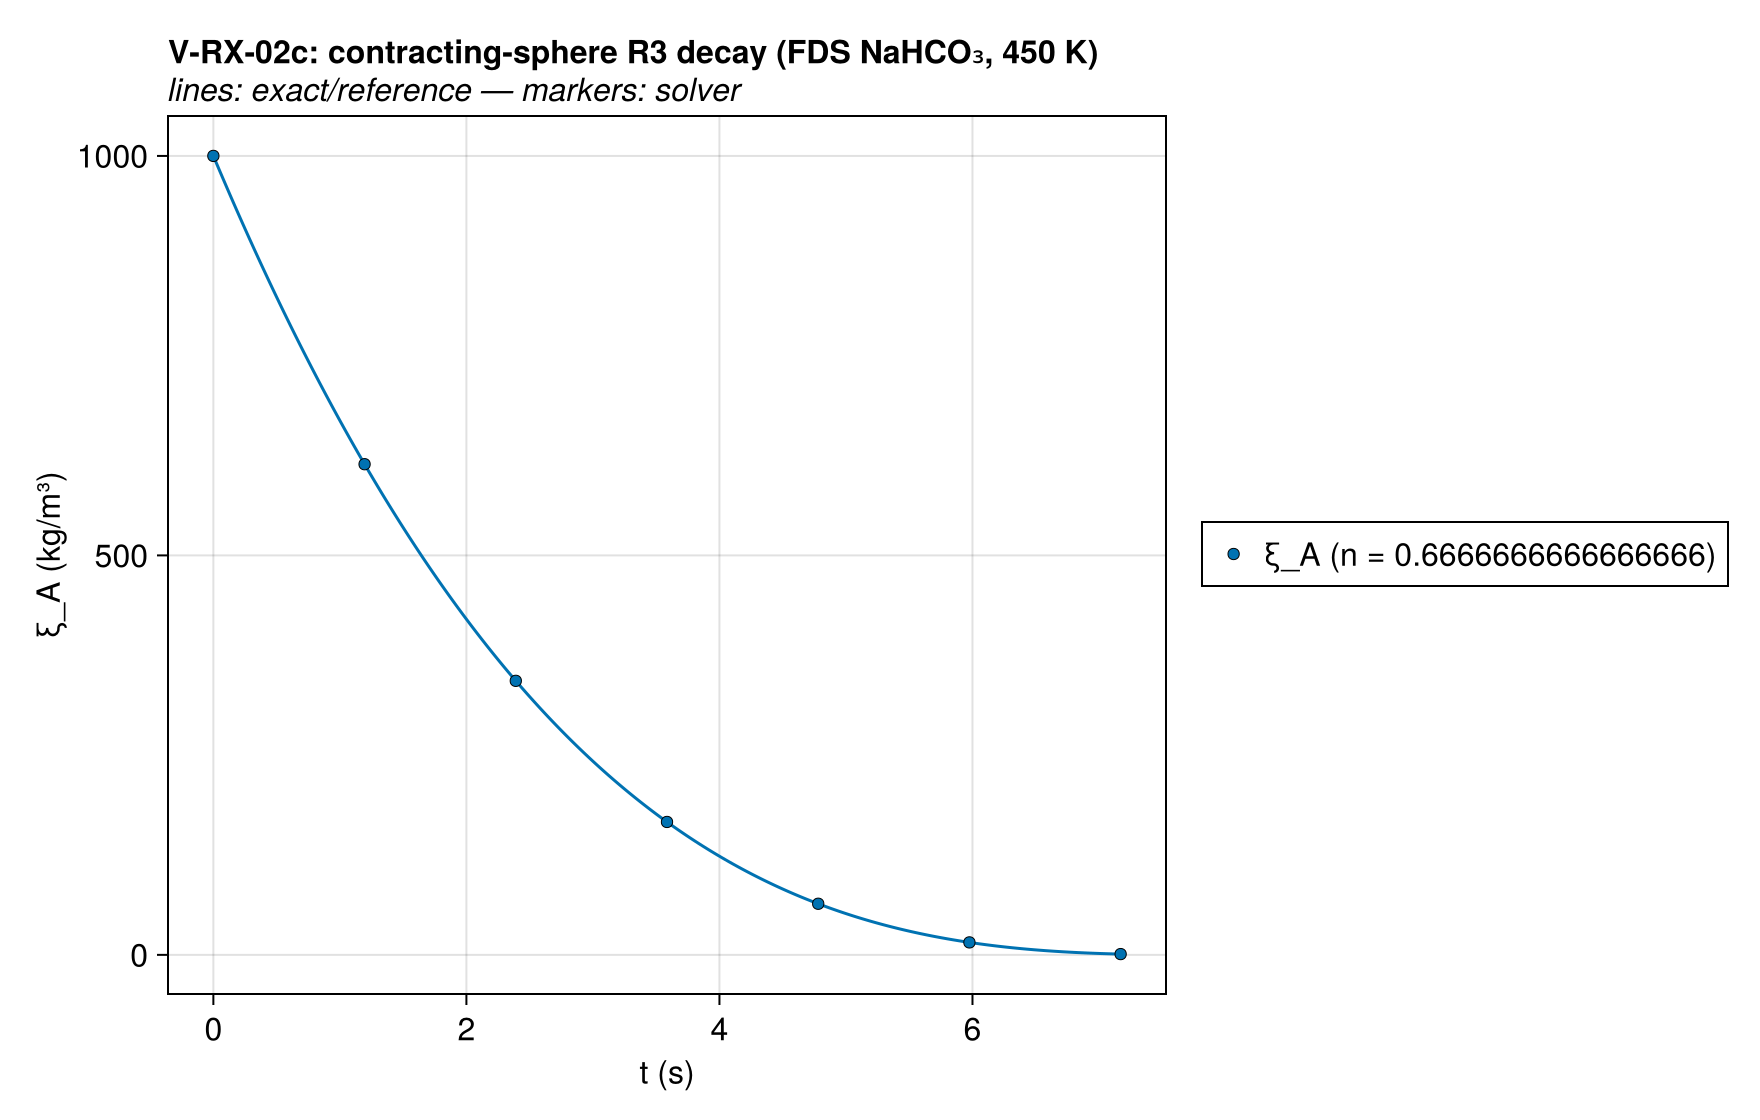

Values plotted in this chart, from the file beside it:
series, t (s), ξ_A (kg/m³), exact
ξ_A (n = 0.6666666666666666), 0.0, 1000, 1000
ξ_A (n = 0.6666666666666666), 1.195, 614.1, 614.1
ξ_A (n = 0.6666666666666666), 2.39, 343, 343
ξ_A (n = 0.6666666666666666), 3.586, 166.4, 166.4
ξ_A (n = 0.6666666666666666), 4.781, 64, 64
ξ_A (n = 0.6666666666666666), 5.976, 15.62, 15.63
ξ_A (n = 0.6666666666666666), 7.171, 1, 1.0
FDS 6.11.0 (rate-rescaled), 0.004541, 997.7, 998.3
FDS 6.11.0 (rate-rescaled), 0.0106, 994.9, 996
FDS 6.11.0 (rate-rescaled), 0.01968, 992, 992.6
FDS 6.11.0 (rate-rescaled), 0.02573, 989.2, 990.3
FDS 6.11.0 (rate-rescaled), 0.03179, 986.9, 988.1
FDS 6.11.0 (rate-rescaled), 0.04087, 984.1, 984.7
FDS 6.11.0 (rate-rescaled), 0.04693, 981.3, 982.4
FDS 6.11.0 (rate-rescaled), 0.05601, 978.5, 979.1
FDS 6.11.0 (rate-rescaled), 0.06207, 975.6, 976.8
FDS 6.11.0 (rate-rescaled), 0.06812, 973.4, 974.6
FDS 6.11.0 (rate-rescaled), 0.0772, 970.6, 971.2
FDS 6.11.0 (rate-rescaled), 0.08326, 967.8, 969
FDS 6.11.0 (rate-rescaled), 0.09234, 965, 965.6
FDS 6.11.0 (rate-rescaled), 0.0984, 962.2, 963.4
FDS 6.11.0 (rate-rescaled), 0.1045, 960, 961.2
FDS 6.11.0 (rate-rescaled), 0.1135, 957.2, 957.9
FDS 6.11.0 (rate-rescaled), 0.1196, 954.5, 955.6
FDS 6.11.0 (rate-rescaled), 0.1287, 951.7, 952.3
FDS 6.11.0 (rate-rescaled), 0.1347, 948.9, 950.1
FDS 6.11.0 (rate-rescaled), 0.1408, 946.7, 947.9
FDS 6.11.0 (rate-rescaled), 0.1499, 944, 944.6
FDS 6.11.0 (rate-rescaled), 0.1559, 941.2, 942.4
FDS 6.11.0 (rate-rescaled), 0.165, 938.5, 939.2
FDS 6.11.0 (rate-rescaled), 0.1711, 935.8, 937
FDS 6.11.0 (rate-rescaled), 0.1771, 933.6, 934.8
FDS 6.11.0 (rate-rescaled), 0.1862, 930.9, 931.5
FDS 6.11.0 (rate-rescaled), 0.1923, 928.1, 929.3
FDS 6.11.0 (rate-rescaled), 0.2013, 925.4, 926.1
FDS 6.11.0 (rate-rescaled), 0.2074, 922.7, 923.9
FDS 6.11.0 (rate-rescaled), 0.2134, 920.5, 921.8
FDS 6.11.0 (rate-rescaled), 0.2225, 917.8, 918.5
FDS 6.11.0 (rate-rescaled), 0.2286, 915.2, 916.4
FDS 6.11.0 (rate-rescaled), 0.2377, 912.5, 913.2
FDS 6.11.0 (rate-rescaled), 0.2437, 909.8, 911
FDS 6.11.0 (rate-rescaled), 0.2498, 907.6, 908.9
FDS 6.11.0 (rate-rescaled), 0.2589, 905, 905.7
FDS 6.11.0 (rate-rescaled), 0.2649, 902.3, 903.5
FDS 6.11.0 (rate-rescaled), 0.274, 899.6, 900.3
FDS 6.11.0 (rate-rescaled), 0.2801, 897, 898.2
FDS 6.11.0 (rate-rescaled), 0.2861, 894.9, 896.1
FDS 6.11.0 (rate-rescaled), 0.2952, 892.2, 892.9
FDS 6.11.0 (rate-rescaled), 0.3013, 889.6, 890.8
FDS 6.11.0 (rate-rescaled), 0.3103, 886.9, 887.6
FDS 6.11.0 (rate-rescaled), 0.3164, 884.3, 885.5
FDS 6.11.0 (rate-rescaled), 0.3224, 882.2, 883.4
FDS 6.11.0 (rate-rescaled), 0.3315, 879.6, 880.3
FDS 6.11.0 (rate-rescaled), 0.3376, 877, 878.2
FDS 6.11.0 (rate-rescaled), 0.3467, 874.3, 875.1
FDS 6.11.0 (rate-rescaled), 0.3527, 871.7, 873
FDS 6.11.0 (rate-rescaled), 0.3588, 869.7, 870.9
FDS 6.11.0 (rate-rescaled), 0.3679, 867.1, 867.8
FDS 6.11.0 (rate-rescaled), 0.3739, 864.5, 865.7
FDS 6.11.0 (rate-rescaled), 0.383, 861.9, 862.6
... 934 more rows
